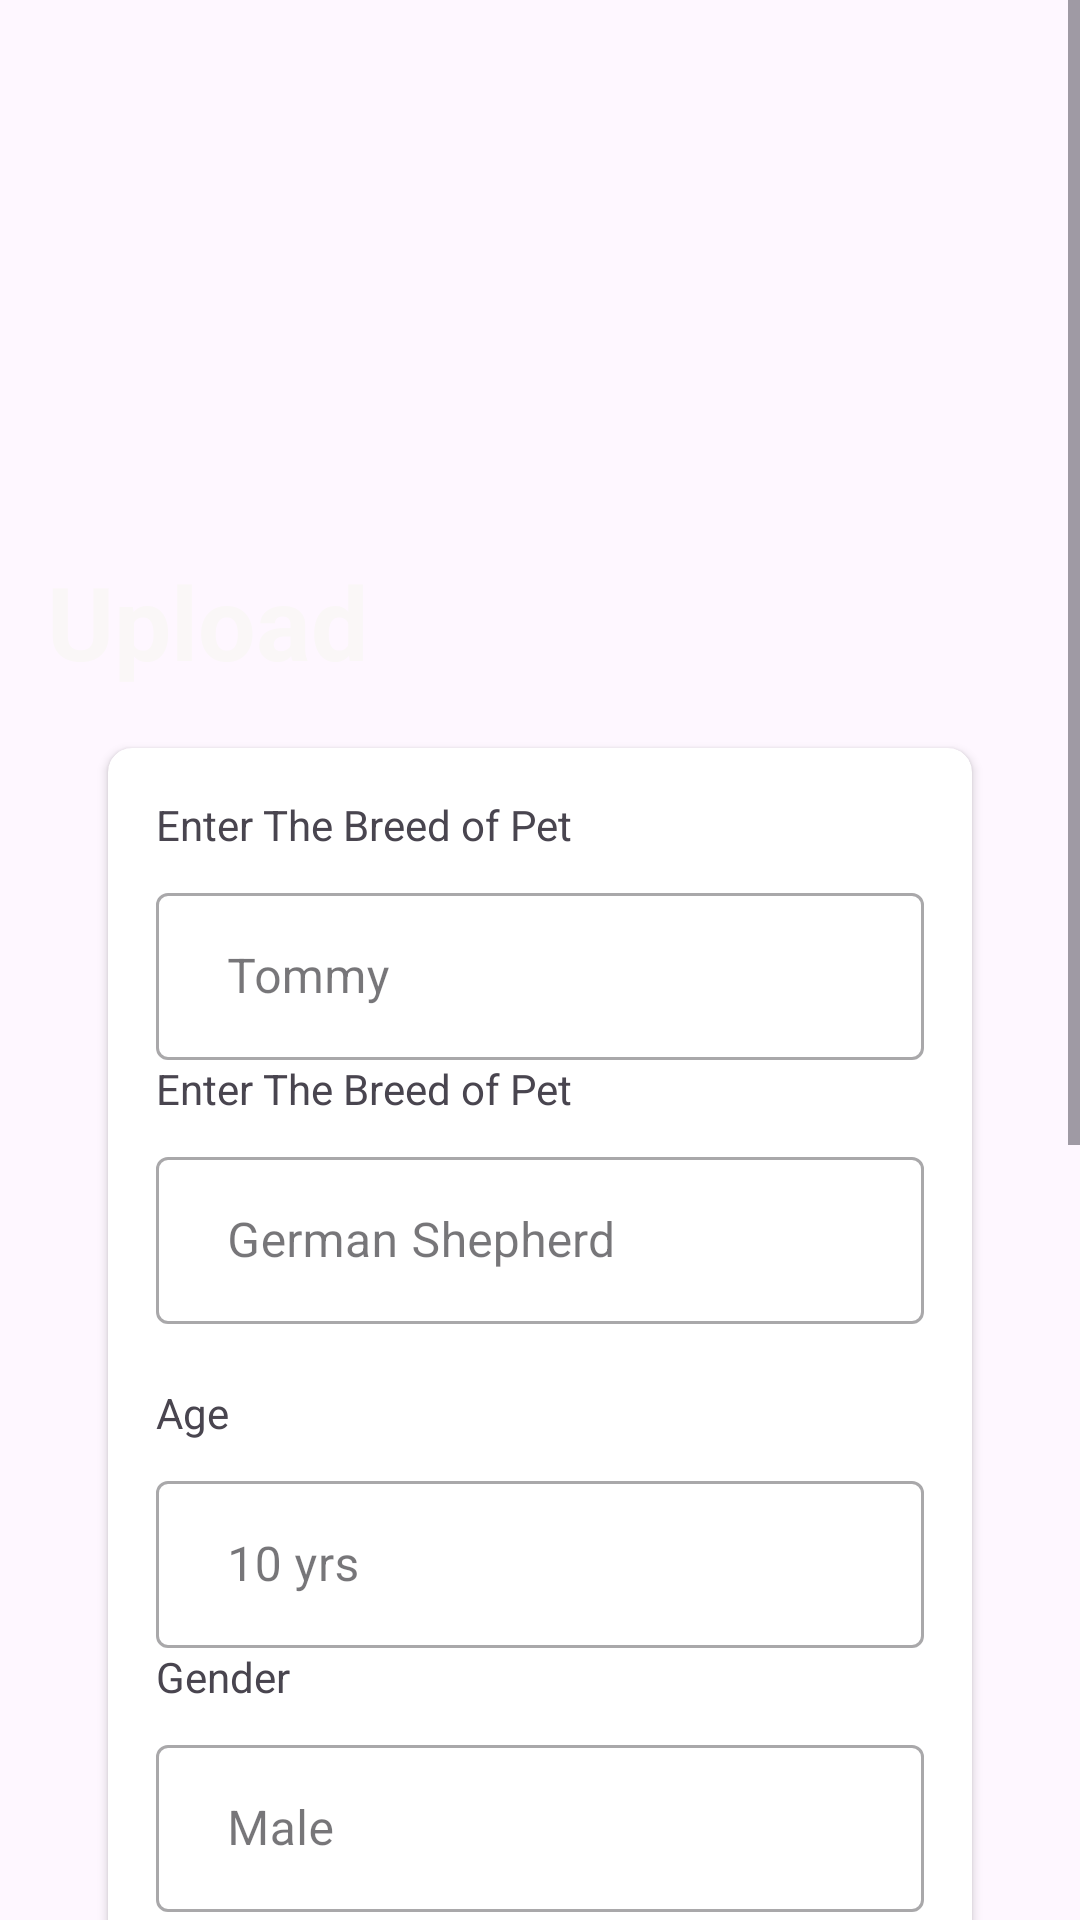

Write the Android layout XML for this screen, with the resource values it uses.
<!-- AndroidManifest.xml: application theme Base.Theme.Login -->
<!-- res/layout/activity_upload.xml -->
<ScrollView xmlns:app="http://schemas.android.com/apk/res-auto"
    xmlns:tools="http://schemas.android.com/tools"
    android:layout_width="match_parent"
    android:layout_height="wrap_content"
    xmlns:android="http://schemas.android.com/apk/res/android">
    <androidx.constraintlayout.widget.ConstraintLayout
        android:layout_width="match_parent"
        android:layout_height="match_parent"
        tools:context=".activity.upload">

        <ImageView
            android:id="@+id/imageView"
            android:layout_width="429dp"
            android:layout_height="279dp"
            app:layout_constraintBottom_toBottomOf="parent"
            app:layout_constraintStart_toStartOf="parent"
            android:layout_marginLeft="-6dp"
            app:layout_constraintTop_toTopOf="parent"
            app:layout_constraintVertical_bias="0.0"
            app:srcCompat="@drawable/p1" />

        <TextView
            android:id="@+id/textView"
            android:layout_width="112dp"
            android:layout_height="48dp"
            android:gravity="center"
            android:text="Upload"
            android:textColor="#FAF7F7"
            android:textSize="34sp"
            android:textStyle="bold"
            app:layout_constraintBottom_toBottomOf="@+id/imageView"
            app:layout_constraintEnd_toEndOf="parent"
            app:layout_constraintHorizontal_bias="0.053"
            app:layout_constraintStart_toStartOf="parent"
            app:layout_constraintTop_toTopOf="@+id/imageView"
            app:layout_constraintVertical_bias="0.792" />

        <androidx.cardview.widget.CardView
            android:layout_width="match_parent"
            android:layout_height="wrap_content"
            android:layout_marginHorizontal="36dp"
            android:layout_marginTop="-30dp"
            app:cardCornerRadius="8dp"
            app:layout_constraintTop_toBottomOf="@+id/imageView">


            <LinearLayout
                android:layout_width="match_parent"
                android:layout_margin="16dp"
                android:layout_height="wrap_content"
                android:orientation="vertical">

                <TextView
                    android:id="@+id/textView8"
                    android:layout_width="match_parent"
                    android:layout_height="wrap_content"
                    android:text="Enter The Breed of Pet"
                    />


                <com.google.android.material.textfield.TextInputLayout
                    android:layout_width="match_parent"
                    style="@style/Widget.MaterialComponents.TextInputLayout.OutlinedBox"
                    android:layout_marginTop="8dp"
                    android:layout_height="match_parent">

                    <com.google.android.material.textfield.TextInputEditText
                        android:id="@+id/pet_name"
                        android:layout_width="match_parent"
                        android:layout_height="wrap_content"
                        android:hint="Tommy"
                        android:inputType="text"
                        android:drawablePadding="8dp"
                        android:drawableLeft="@drawable/corner"/>
                </com.google.android.material.textfield.TextInputLayout>

                <TextView
                    android:id="@+id/textView1"
                    android:layout_width="match_parent"
                    android:layout_height="wrap_content"
                    android:text="Enter The Breed of Pet"
                    />


                <com.google.android.material.textfield.TextInputLayout
                    android:layout_width="match_parent"
                    style="@style/Widget.MaterialComponents.TextInputLayout.OutlinedBox"
                    android:layout_marginTop="8dp"
                    android:layout_height="match_parent">

                    <com.google.android.material.textfield.TextInputEditText
                        android:id="@+id/breed_name"
                        android:layout_width="match_parent"
                        android:layout_height="wrap_content"
                        android:hint="German Shepherd"
                        android:inputType="text"
                        android:drawablePadding="8dp"
                        android:drawableLeft="@drawable/corner"/>
                </com.google.android.material.textfield.TextInputLayout>

                <TextView
                    android:id="@+id/textView2"
                    android:layout_width="match_parent"
                    android:layout_height="wrap_content"
                    android:layout_marginTop="20dp"
                    android:text="Age" />

                <com.google.android.material.textfield.TextInputLayout
                    android:layout_width="match_parent"
                    style="@style/Widget.MaterialComponents.TextInputLayout.OutlinedBox"
                    android:layout_marginTop="8dp"
                    android:layout_height="match_parent">

                    <com.google.android.material.textfield.TextInputEditText
                        android:id="@+id/yrs"
                        android:layout_width="match_parent"
                        android:layout_height="wrap_content"
                        android:hint="10 yrs"
                        android:inputType="text"
                        android:drawablePadding="8dp"
                        android:drawableLeft="@drawable/corner"/>
                </com.google.android.material.textfield.TextInputLayout>

                <TextView
                    android:id="@+id/textView3"
                    android:layout_width="match_parent"
                    android:layout_height="wrap_content"
                    android:text="Gender"
                    />


                <com.google.android.material.textfield.TextInputLayout
                    android:layout_width="match_parent"
                    style="@style/Widget.MaterialComponents.TextInputLayout.OutlinedBox"
                    android:layout_marginTop="8dp"
                    android:layout_height="match_parent">

                    <com.google.android.material.textfield.TextInputEditText
                        android:id="@+id/gender"
                        android:layout_width="match_parent"
                        android:layout_height="wrap_content"
                        android:hint="Male"
                        android:inputType="text"
                        android:drawablePadding="8dp"
                        android:drawableLeft="@drawable/corner"/>
                </com.google.android.material.textfield.TextInputLayout>
                <TextView
                    android:id="@+id/textView4"
                    android:layout_width="match_parent"
                    android:layout_height="wrap_content"
                    android:text="Owner's Name"
                    />


                <com.google.android.material.textfield.TextInputLayout
                    android:layout_width="match_parent"
                    style="@style/Widget.MaterialComponents.TextInputLayout.OutlinedBox"
                    android:layout_marginTop="8dp"
                    android:layout_height="match_parent">

                    <com.google.android.material.textfield.TextInputEditText
                        android:id="@+id/nameinput"
                        android:layout_width="match_parent"
                        android:layout_height="wrap_content"
                        android:hint="Naitik"
                        android:inputType="text"
                        android:drawablePadding="8dp"
                        android:drawableLeft="@drawable/corner"/>
                </com.google.android.material.textfield.TextInputLayout>
                <TextView
                    android:id="@+id/textView5"
                    android:layout_width="match_parent"
                    android:layout_height="wrap_content"
                    android:text="Owner's City"
                    />


                <com.google.android.material.textfield.TextInputLayout
                    android:layout_width="match_parent"
                    style="@style/Widget.MaterialComponents.TextInputLayout.OutlinedBox"
                    android:layout_marginTop="8dp"
                    android:layout_height="match_parent">

                    <com.google.android.material.textfield.TextInputEditText
                        android:id="@+id/cityinput"
                        android:layout_width="match_parent"
                        android:layout_height="wrap_content"
                        android:hint="Agra"
                        android:inputType="text"
                        android:drawablePadding="8dp"
                        android:drawableLeft="@drawable/corner"/>
                </com.google.android.material.textfield.TextInputLayout>
                <TextView
                    android:id="@+id/textView6"
                    android:layout_width="match_parent"
                    android:layout_height="wrap_content"
                    android:text="Contact Details"
                    />


                <com.google.android.material.textfield.TextInputLayout
                    android:layout_width="match_parent"
                    style="@style/Widget.MaterialComponents.TextInputLayout.OutlinedBox"
                    android:layout_marginTop="8dp"
                    android:layout_height="match_parent">

                    <com.google.android.material.textfield.TextInputEditText
                        android:id="@+id/numberinput"
                        android:layout_width="match_parent"
                        android:layout_height="wrap_content"
                        android:hint="987654XXXX"
                        android:inputType="text"
                        android:drawablePadding="8dp"
                        android:drawableLeft="@drawable/corner"/>
                </com.google.android.material.textfield.TextInputLayout>




                <TextView
                    android:id="@+id/textView7"
                    android:layout_width="match_parent"
                    android:layout_height="wrap_content"
                    android:text="Bio"
                    />


                <com.google.android.material.textfield.TextInputLayout
                    android:layout_width="match_parent"
                    style="@style/Widget.MaterialComponents.TextInputLayout.OutlinedBox"
                    android:layout_marginTop="8dp"
                    android:layout_height="match_parent">

                    <com.google.android.material.textfield.TextInputEditText
                        android:id="@+id/bio"
                        android:layout_width="match_parent"
                        android:layout_height="wrap_content"
                        android:hint="Buddy is a gentleman who loves adults, children and mixing with other"
                        android:inputType="text"
                        android:drawablePadding="8dp"
                        android:drawableLeft="@drawable/corner"/>
                </com.google.android.material.textfield.TextInputLayout>

                <androidx.appcompat.widget.AppCompatButton
                    android:id="@+id/done"
                    android:layout_width="wrap_content"
                    android:layout_height="wrap_content"
                    android:text="Submit"
                    android:textColor="@color/white"
                    android:layout_gravity="center"
                    android:background="@drawable/corner"
                    android:layout_marginTop="20dp"/>




            </LinearLayout>



        </androidx.cardview.widget.CardView>



    </androidx.constraintlayout.widget.ConstraintLayout>
</ScrollView>
<!-- resources referenced by this layout -->
<resources>
  <color name="white">#FFFFFFFF</color>
  <!-- drawable corner (drawable) -->
  <?xml version="1.0" encoding="utf-8"?>
  <shape xmlns:android="http://schemas.android.com/apk/res/android">
  
        <stroke
            android:color="@color/red"
            android:width="2dp"/>
        <solid android:color="#FF0000" />
        <corners android:radius="50dp" />
  </shape>
  <style name="Base.Theme.Login" parent="Theme.Material3.DayNight.NoActionBar">
          
          <item name="colorPrimary">@color/red</item>
          <item name="colorPrimaryVariant">@color/red</item>
          <item name="android:statusBarColor">@color/red</item>
      </style>
  <color name="red">#AB2B2B</color>
</resources>
